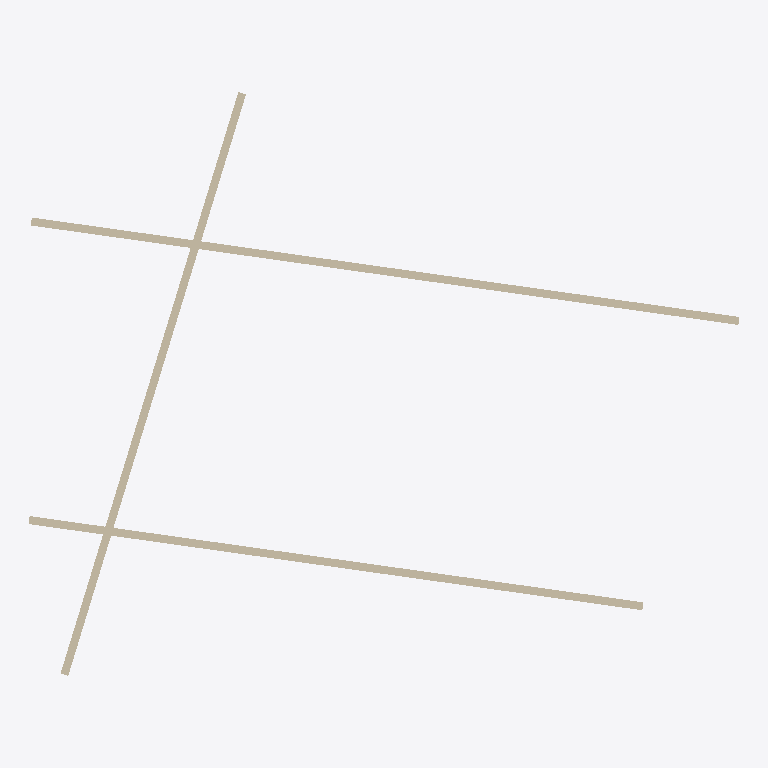
Plan cut of the same IFC building model at storey 'Level 1' (level 0.00 m, cut at 1.40 m), seen from above with north up, elements coloured by IFC class: 3 walls (beige). Cut surfaces are drawn darker.
Extent 18.0 m × 14.8 m × 6.1 m (x, y, z). Storeys (2): Level 1 at 0.00 m; Level 2 at 3.05 m. Elements (3): 3 IfcWallStandardCase.

HEADER;
FILE_DESCRIPTION(('ViewDefinition [CoordinationView_V2.0]','RevitIdentifiers [VersionGUID: 81ae7332-6589-407d-a4f3-cf42acdf42fd, NumberOfSaves: 2]','CoordinateReference [CoordinateBase: Shared Coordinates]'),'2;1');
FILE_NAME('test1.ifc','2025-05-21T23:40:19',(''),(''),'ODA IFC SDK 22.8','22.1.80.32 - IFC 22.7.0.0 - Default UI','');
FILE_SCHEMA(('IFC2X3'));
ENDSEC;
DATA;
#106=IFCPROJECT('0nd1xiRWL2pR2cIoIIwQHJ',#20,'Project Number',$,$,'Project Name','Project Status',(#101),#98);
#119=IFCSITE('0nd1xiRWL2pR2cIoIIwQHH',#20,'Default',$,$,#118,$,$,.ELEMENT.,(42,21,31,429138),(-71,-3,-24,-345703),0.0,$,$);
#109=IFCBUILDING('0nd1xiRWL2pR2cIoIIwQHI',#20,'',$,$,#16,$,'',.ELEMENT.,$,$,#108);
#112=IFCBUILDINGSTOREY('0nd1xiRWL2pR2cIoHj5bkz',#20,'Level 1',$,'Level:1/4" Head',#111,$,'Level 1',.ELEMENT.,0.0);
#116=IFCBUILDINGSTOREY('0nd1xiRWL2pR2cIoHj5drv',#20,'Level 2',$,'Level:1/4" Head',#115,$,'Level 2',.ELEMENT.,3.047999999999523);
#177=IFCWALLSTANDARDCASE('32ZzzEy_X1peUnHIWvlyL8',#20,'Basic Wall:Generic - 8":1357164',$,'Basic Wall:Generic - 8"',#165,#176,'1357164');
#139=IFCWALLSTANDARDCASE('32ZzzEy_X1peUnHIWvlyKG',#20,'Basic Wall:Generic - 8":1357108',$,'Basic Wall:Generic - 8"',#123,#138,'1357108');
#201=IFCWALLSTANDARDCASE('32ZzzEy_X1peUnHIWvlyNe',#20,'Basic Wall:Generic - 8":1357260',$,'Basic Wall:Generic - 8"',#189,#200,'1357260');
ENDSEC;
